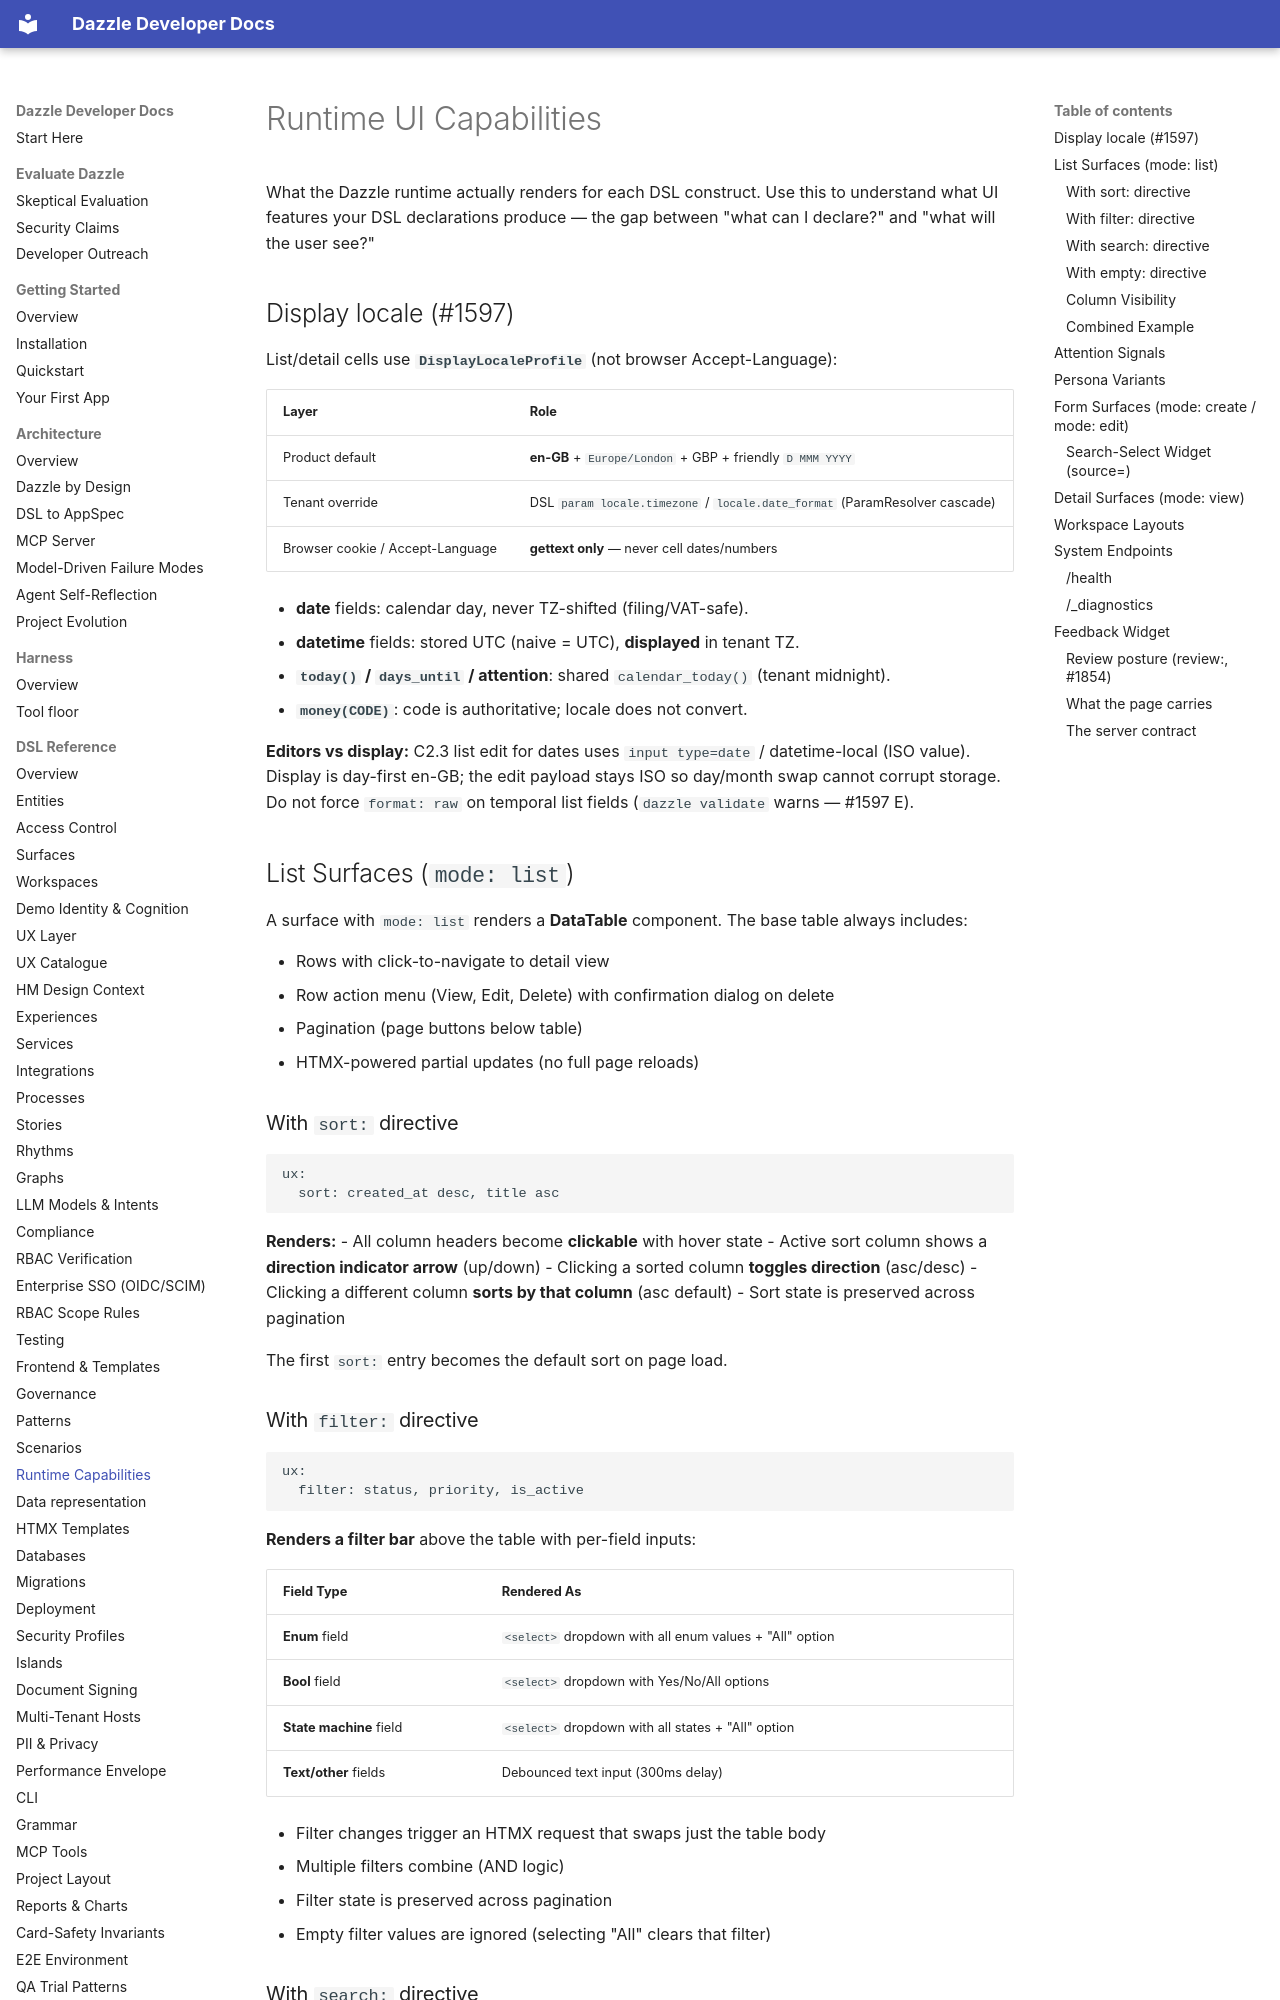

repository: manwithacat/dazzle · page: reference/runtime-capabilities/index.html · generator: mkdocs

# Runtime UI Capabilities

What the Dazzle runtime actually renders for each DSL construct. Use this to understand
what UI features your DSL declarations produce — the gap between "what can I declare?" and
"what will the user see?"

## Display locale (#1597)

List/detail cells use **`DisplayLocaleProfile`** (not browser Accept-Language):

| Layer | Role |
|-------|------|
| Product default | **en-GB** + `Europe/London` + GBP + friendly `D MMM YYYY` |
| Tenant override | DSL `param locale.timezone` / `locale.date_format` (ParamResolver cascade) |
| Browser cookie / Accept-Language | **gettext only** — never cell dates/numbers |

- **date** fields: calendar day, never TZ-shifted (filing/VAT-safe).
- **datetime** fields: stored UTC (naive = UTC), **displayed** in tenant TZ.
- **`today()` / `days_until` / attention**: shared `calendar_today()` (tenant midnight).
- **`money(CODE)`**: code is authoritative; locale does not convert.

**Editors vs display:** C2.3 list edit for dates uses `input type=date` /
datetime-local (ISO value). Display is day-first en-GB; the edit payload stays
ISO so day/month swap cannot corrupt storage. Do not force `format: raw` on
temporal list fields (`dazzle validate` warns — #1597 E).

## List Surfaces (`mode: list`)

A surface with `mode: list` renders a **DataTable** component. The base table always includes:

- Rows with click-to-navigate to detail view
- Row action menu (View, Edit, Delete) with confirmation dialog on delete
- Pagination (page buttons below table)
- HTMX-powered partial updates (no full page reloads)

### With `sort:` directive

```dsl
ux:
  sort: created_at desc, title asc
```

**Renders:**
- All column headers become **clickable** with hover state
- Active sort column shows a **direction indicator arrow** (up/down)
- Clicking a sorted column **toggles direction** (asc/desc)
- Clicking a different column **sorts by that column** (asc default)
- Sort state is preserved across pagination

The first `sort:` entry becomes the default sort on page load.

### With `filter:` directive

```dsl
ux:
  filter: status, priority, is_active
```

**Renders a filter bar** above the table with per-field inputs:

| Field Type | Rendered As |
|------------|-------------|
| **Enum** field | `<select>` dropdown with all enum values + "All" option |
| **Bool** field | `<select>` dropdown with Yes/No/All options |
| **State machine** field | `<select>` dropdown with all states + "All" option |
| **Text/other** fields | Debounced text input (300ms delay) |

- Filter changes trigger an HTMX request that swaps just the table body
- Multiple filters combine (AND logic)
- Filter state is preserved across pagination
- Empty filter values are ignored (selecting "All" clears that filter)
